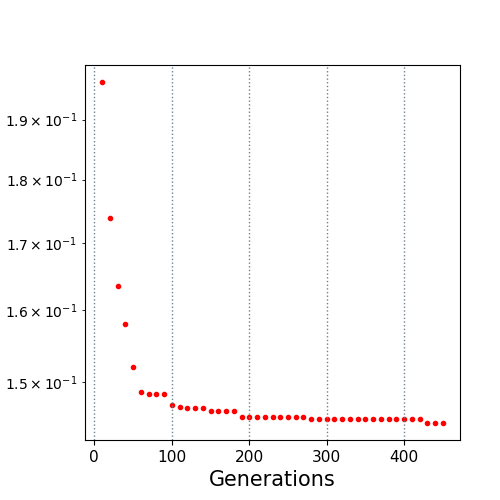

The table this chart was drawn from, first rows:
10.0, 0.196563
20.0, 0.1739
30.0, 0.1635
40.0, 0.158
50.0, 0.152
60.0, 0.1486
70.0, 0.1484
80.0, 0.1484
90.0, 0.1483
100.0, 0.1468
110.0, 0.1466
120.0, 0.1465
130.0, 0.1465
140.0, 0.1465
150.0, 0.1461
160.0, 0.1461
170.0, 0.1461
180.0, 0.1461
190.0, 0.1453
200.0, 0.1453
210.0, 0.1453
220.0, 0.1453
230.0, 0.1453
240.0, 0.1453
250.0, 0.1453
260.0, 0.1453
270.0, 0.1453
280.0, 0.145
290.0, 0.145
300.0, 0.145
310.0, 0.145
320.0, 0.145
330.0, 0.145
340.0, 0.145
350.0, 0.145
360.0, 0.145
370.0, 0.145
380.0, 0.145
390.0, 0.145
400.0, 0.145
410.0, 0.145
420.0, 0.145
430.0, 0.1445
440.0, 0.1445
450.0, 0.1445
